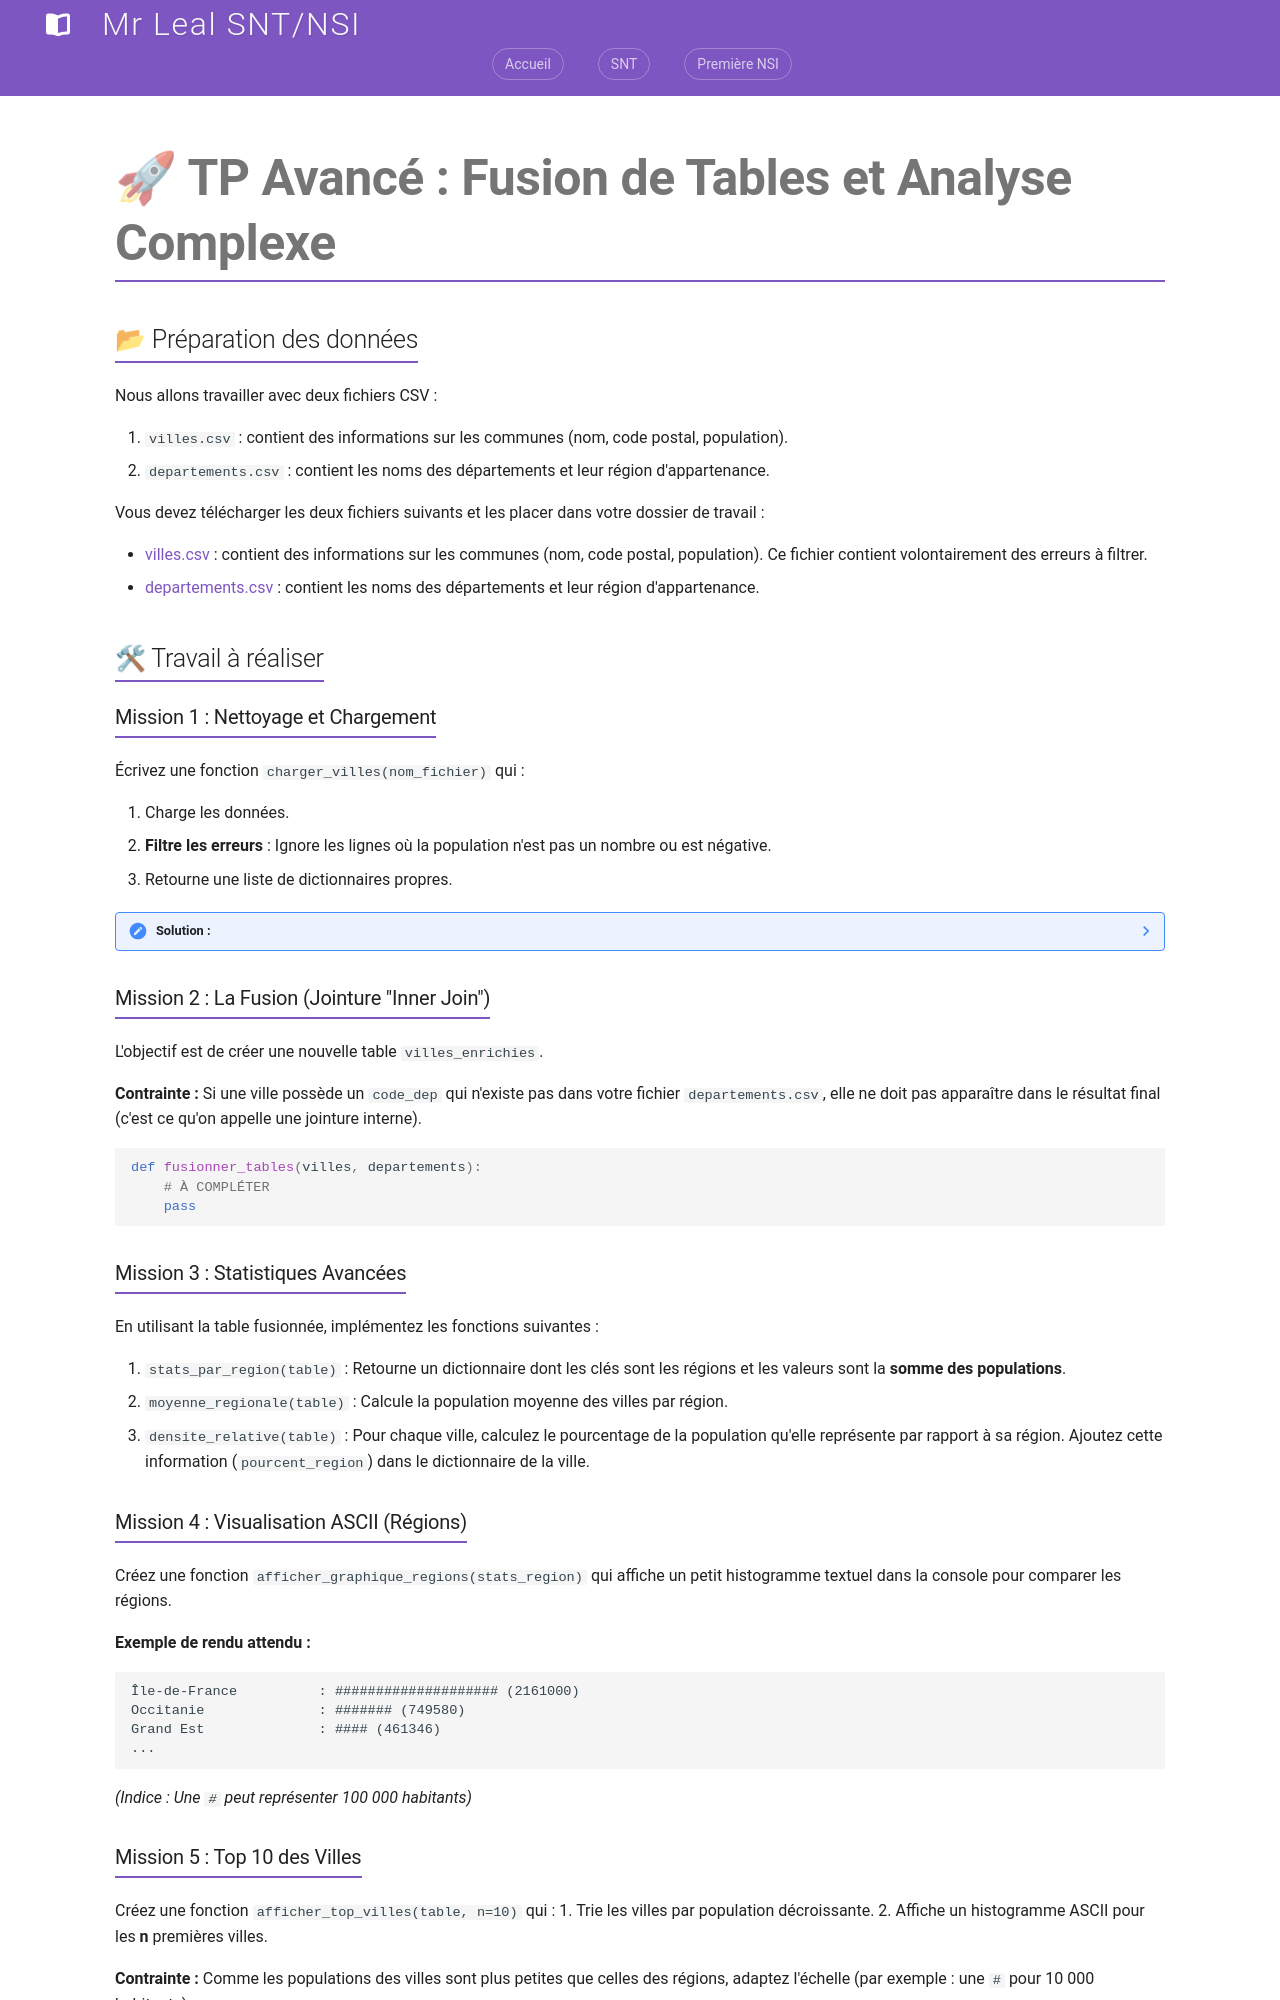

repository: jemangedespatate/projet_mkdocs · page: NSI_1/traitement_de_donnees/tp_avance_fusion/index.html · generator: mkdocs

# 🚀 TP Avancé : Fusion de Tables et Analyse Complexe

## 📂 Préparation des données

Nous allons travailler avec deux fichiers CSV :

1. `villes.csv` : contient des informations sur les communes (nom, code postal, population).
2. `departements.csv` : contient les noms des départements et leur région d'appartenance.

Vous devez télécharger les deux fichiers suivants et les placer dans votre dossier de travail :

- [villes.csv](./tp_fusion/villes.csv){:download="villes.csv"} : contient des informations sur les communes (nom, code postal, population). Ce fichier contient volontairement des erreurs à filtrer.
- [departements.csv](./tp_fusion/departements.csv){:download="departements.csv"} : contient les noms des départements et leur région d'appartenance.

## 🛠 Travail à réaliser

### Mission 1 : Nettoyage et Chargement
Écrivez une fonction `charger_villes(nom_fichier)` qui :

1. Charge les données.
2. **Filtre les erreurs** : Ignore les lignes où la population n'est pas un nombre ou est négative.
3. Retourne une liste de dictionnaires propres.

??? note "Solution :"

    ```python
    def charger_donnees(nom_fichier):
        donnees = []
        with open(nom_fichier, 'r', encoding='utf-8') as fichier:
            lecteur = csv.DictReader(fichier)
            for ligne in lecteur:
                try:
                    if int(ligne["population"]) > 0:
                        donnees.append(dict(ligne))
                except ValueError:
                    pass
        return donnees
    ```

### Mission 2 : La Fusion (Jointure "Inner Join")
L'objectif est de créer une nouvelle table `villes_enrichies`.

**Contrainte :** Si une ville possède un `code_dep` qui n'existe pas dans votre fichier `departements.csv`, elle ne doit pas apparaître dans le résultat final (c'est ce qu'on appelle une jointure interne).

```python
def fusionner_tables(villes, departements):
    # À COMPLÉTER
    pass
```
    
### Mission 3 : Statistiques Avancées
En utilisant la table fusionnée, implémentez les fonctions suivantes :

1. `stats_par_region(table)` : Retourne un dictionnaire dont les clés sont les régions et les valeurs sont la **somme des populations**.
2. `moyenne_regionale(table)` : Calcule la population moyenne des villes par région.
3. `densite_relative(table)` : Pour chaque ville, calculez le pourcentage de la population qu'elle représente par rapport à sa région. Ajoutez cette information (`pourcent_region`) dans le dictionnaire de la ville.

### Mission 4 : Visualisation ASCII (Régions)
Créez une fonction `afficher_graphique_regions(stats_region)` qui affiche un petit histogramme textuel dans la console pour comparer les régions.

**Exemple de rendu attendu :**
```text
Île-de-France          : #################### (2161000)
Occitanie              : ####### (749580)
Grand Est              : #### (461346)
...
```
*(Indice : Une `#` peut représenter 100 000 habitants)*
